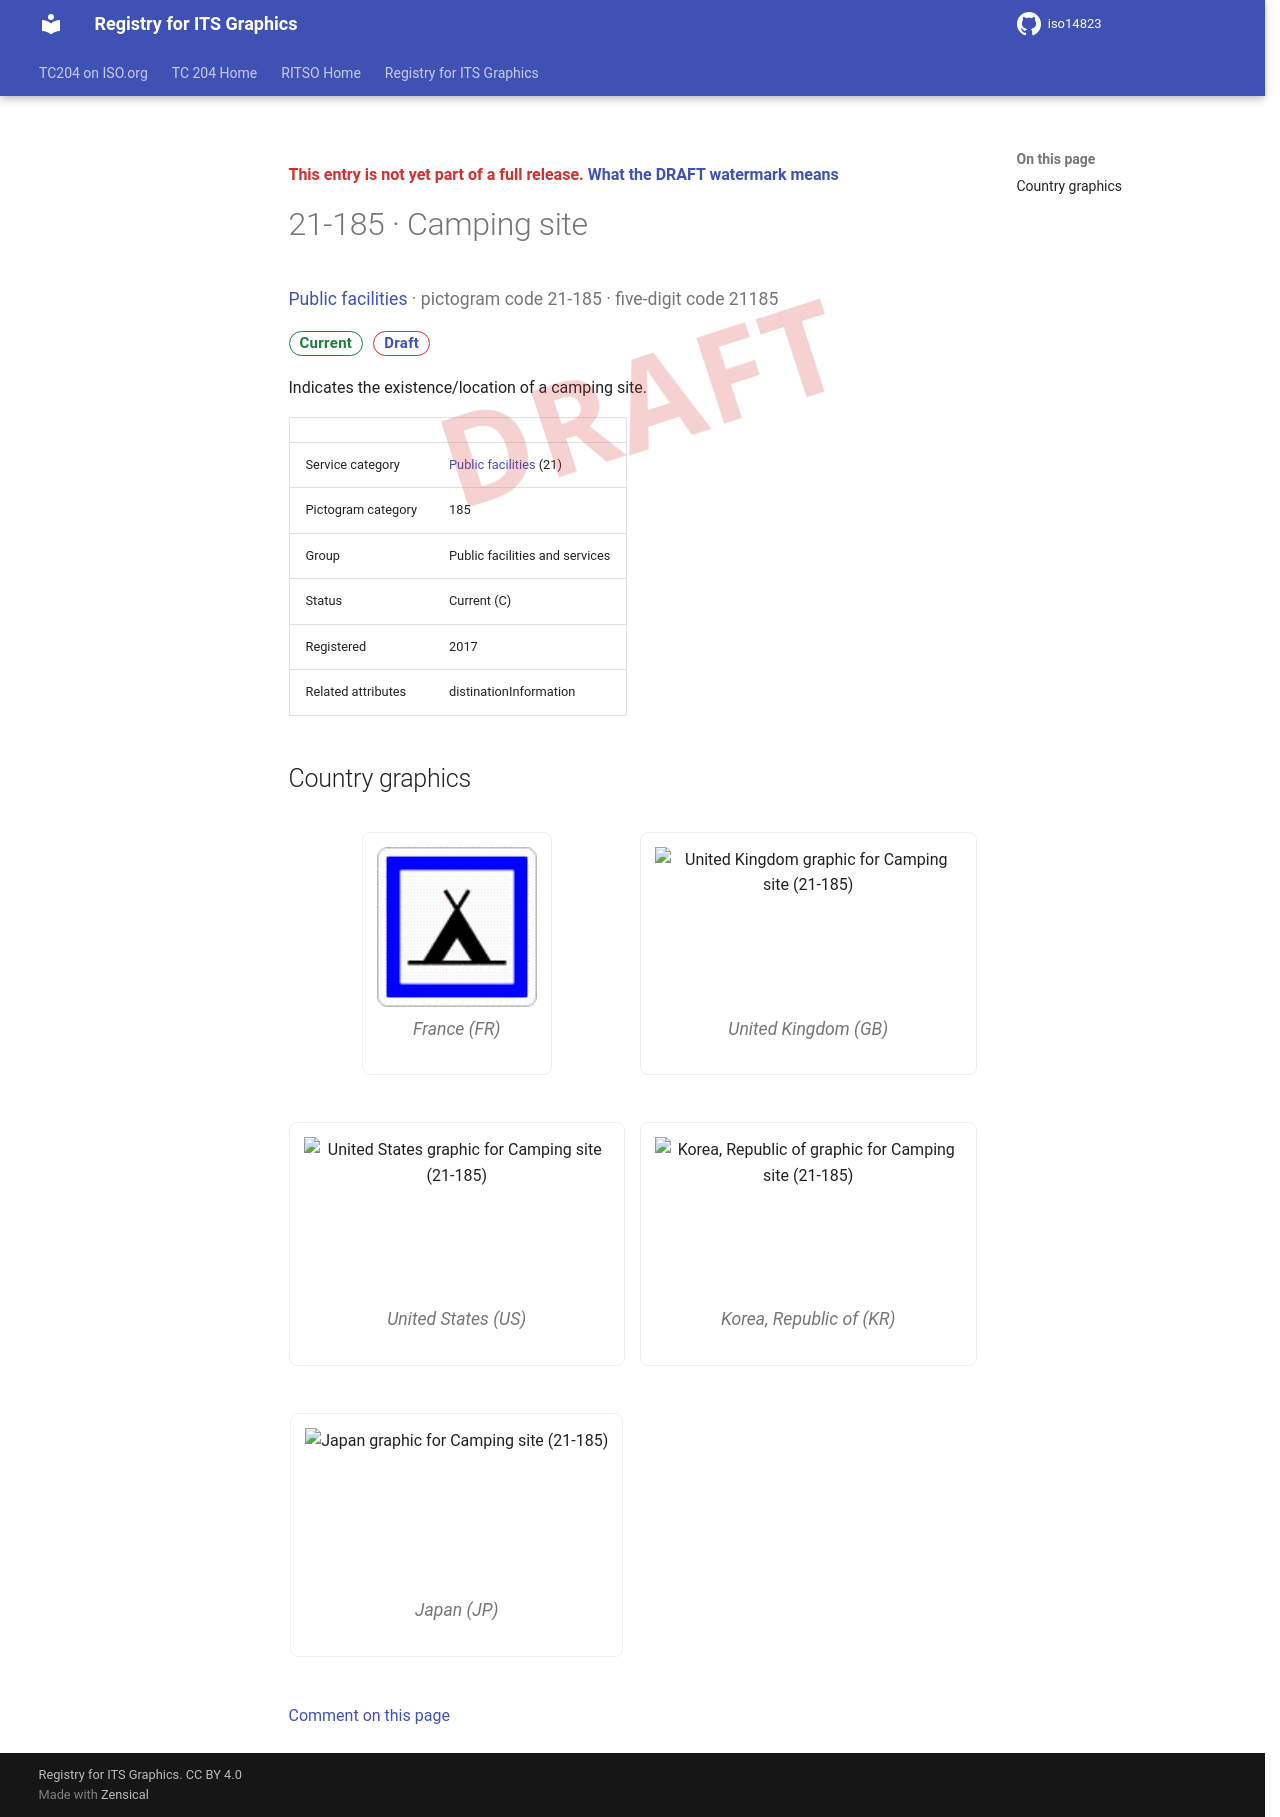

repository: k-vaughn/iso14823 · page: v0.1.0-alpha.1/signs/21-185/index.html · generator: mkdocs

<div class="draft4-watermark" aria-hidden="true"></div>

<p class="draft-note">This entry is not yet part of a full release. <a href="../#draft-watermark">What the DRAFT watermark means</a></p>

# 21-185 · Camping site

<p class="sign-kicker"><a href="../categories/21/">Public facilities</a> · pictogram code 21-185 · five-digit code 21185</p>
<p class="sign-chips"><span class="chip chip-current">Current</span> <a class="chip chip-draft" href="../#draft-watermark">Draft</a></p>
<p>Indicates the existence/location of a camping site.</p>
| | |
| --- | --- |
| Service category | <a href="../categories/21/">Public facilities</a> (21) |
| Pictogram category | 185 |
| Group | Public facilities and services |
| Status | Current (C) |
| Registered | 2017 |
| Related attributes | distinationInformation |

## Country graphics

<div class="sign-grid">
<figure class="sign-card">
<img src="../graphics/fr/21-185.png" alt="France graphic for Camping site (21-185)" loading="lazy">

<figcaption>France (FR)</figcaption>
</figure>
<figure class="sign-card">
<img src="../graphics/gb/21-185.png" alt="United Kingdom graphic for Camping site (21-185)" loading="lazy">

<figcaption>United Kingdom (GB)</figcaption>
</figure>
<figure class="sign-card">
<img src="../graphics/us/21-185.png" alt="United States graphic for Camping site (21-185)" loading="lazy">

<figcaption>United States (US)</figcaption>
</figure>
<figure class="sign-card">
<img src="../graphics/kr/21-185.png" alt="Korea, Republic of graphic for Camping site (21-185)" loading="lazy">

<figcaption>Korea, Republic of (KR)</figcaption>
</figure>
<figure class="sign-card">
<img src="../graphics/jp/21-185.png" alt="Japan graphic for Camping site (21-185)" loading="lazy">

<figcaption>Japan (JP)</figcaption>
</figure>
</div>

[Comment on this page](https://github.com/k-vaughn/iso14823/issues/new?template=page-feedback.yml&title=%5BPage+feedback%5D+21-185+%C2%B7+Camping+site&page-title=21-185+%C2%B7+Camping+site&page-path=signs%2F21-185.md)
